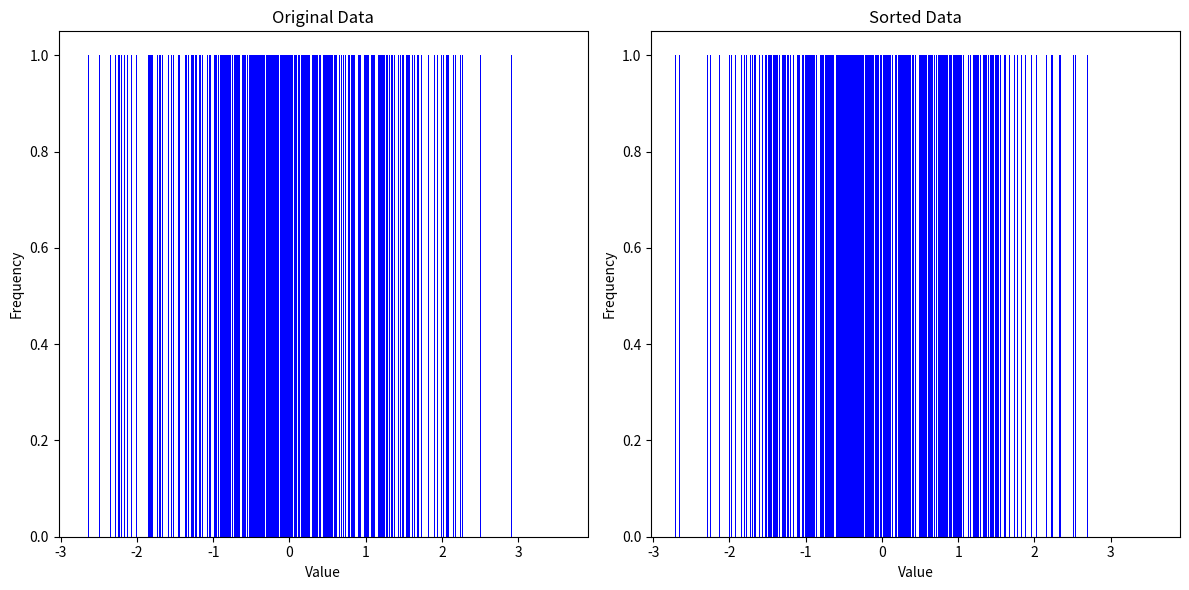

Reproduce this figure in Python.
import numpy as np
import matplotlib.pyplot as plt

print('hello')

# 生成随机数组
random_data = np.random.normal(loc=0, scale=1, size=1000)
short_random_data = random_data
print(short_random_data)

# 生成 x 轴数据
x_line = [1] * 1000
print(x_line)

# 排序随机数据
sorted_data = np.sort(short_random_data)
print(sorted_data)

# 创建图表
plt.figure(figsize=(12, 6))

# 子图 1: 原始数据直方图
plt.subplot(1, 2, 1)
plt.bar(random_data, x_line, width=0.005, color='blue')
plt.title('Original Data')
plt.xlabel('Value')
plt.ylabel('Frequency')

# 子图 2: 排序后数据直方图
plt.subplot(1, 2, 2)
plt.bar(sorted_data, x_line, width=0.005, color='blue')
plt.title('Sorted Data')
plt.xlabel('Value')
plt.ylabel('Frequency')

plt.tight_layout()
plt.show()
